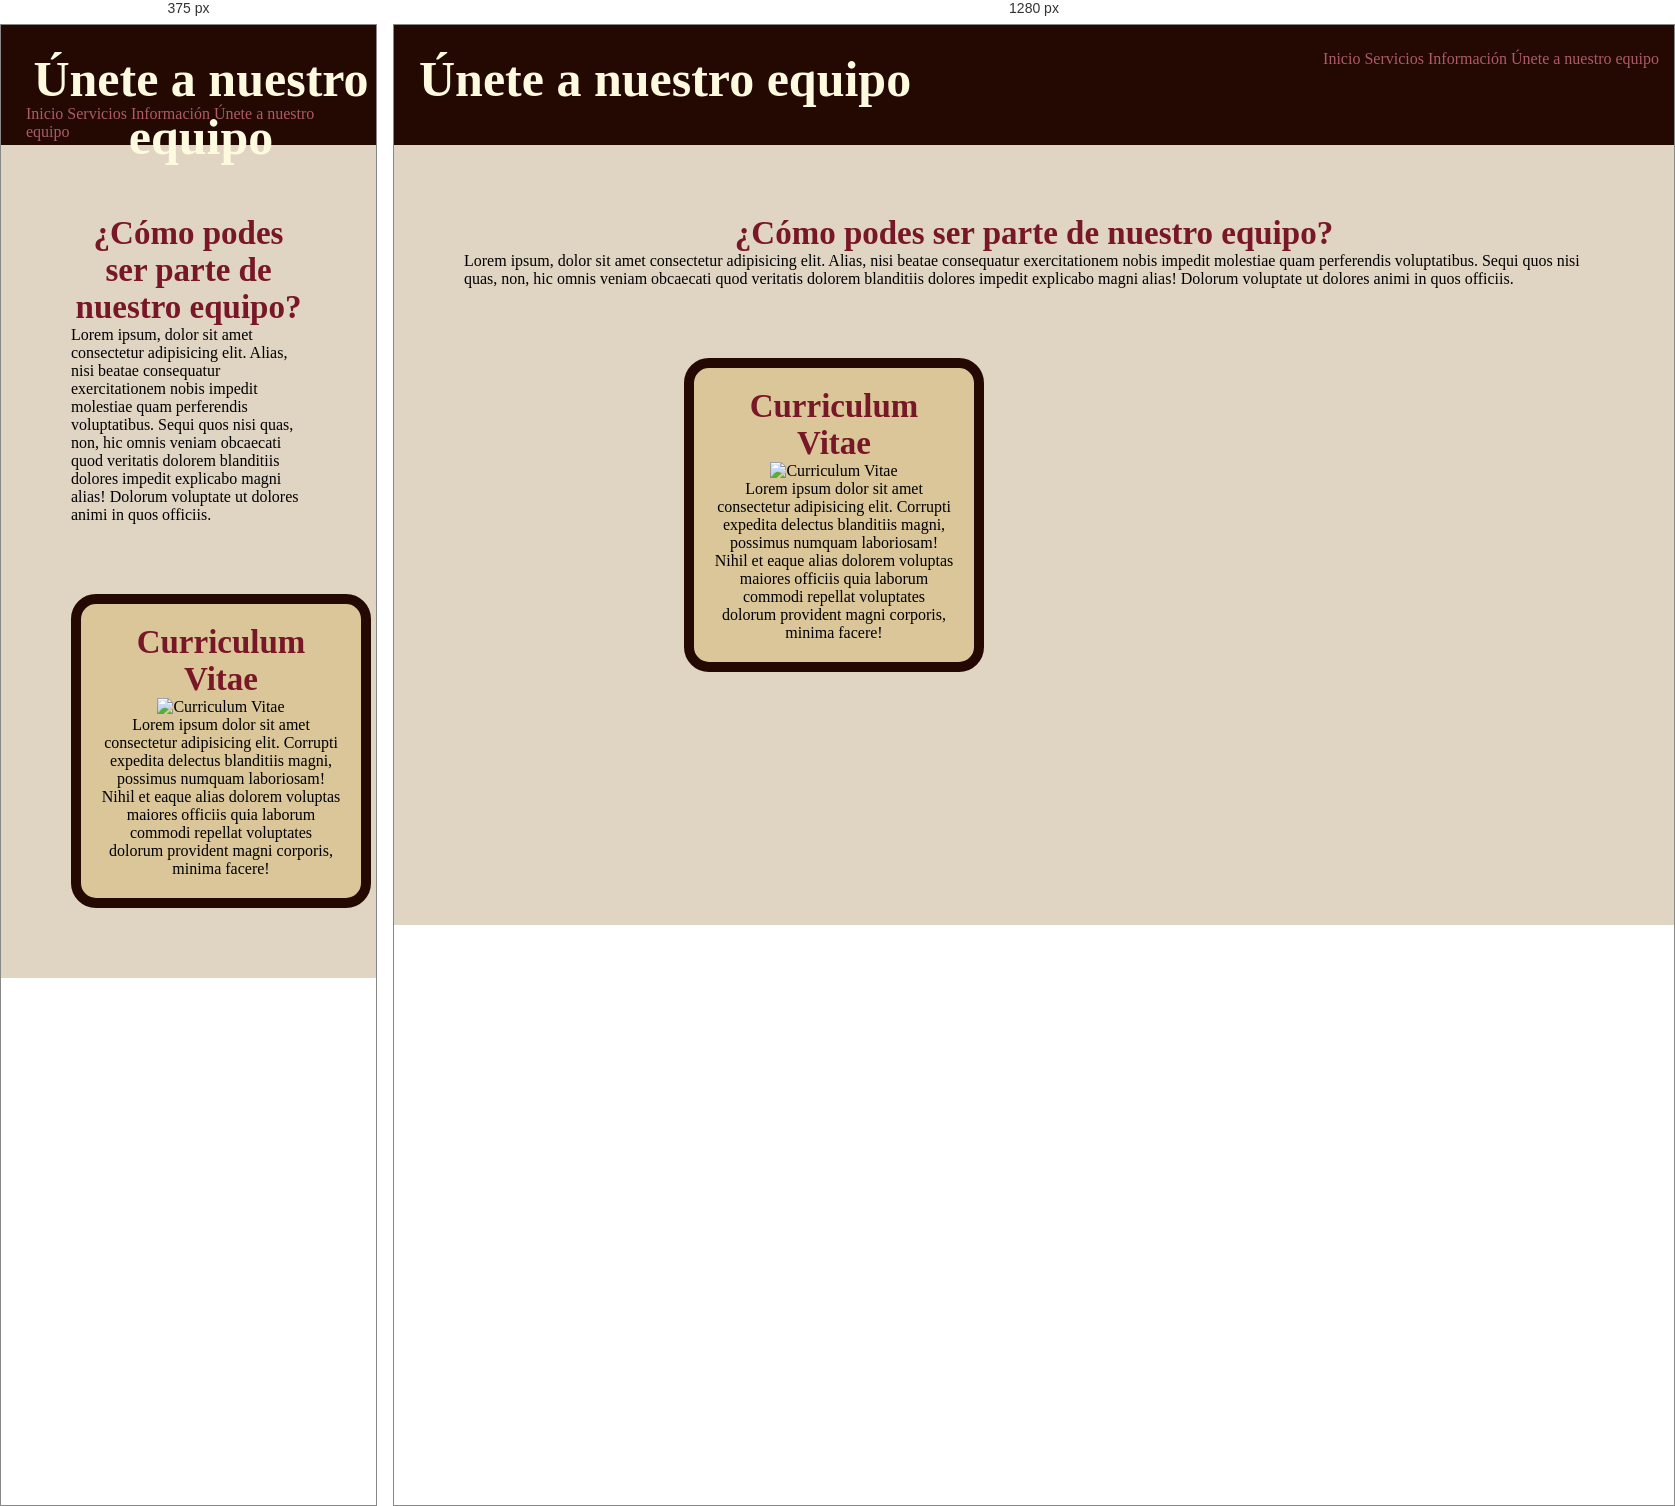
Rendered at 375 px and 1280 px, left to right.

<!-- file: únete a nuestro equipo.html -->
<!DOCTYPE html>
<html lang="en">
<head>
    <meta charset="UTF-8">
    <meta name="viewport" content="width=device-width, initial-scale=1.0">
    <link rel="stylesheet" href="../css/estilos.css">
    <title>Únete a nuestro equipo</title>
</head>
<body class="color">
    <header>
        <h1>Únete a nuestro equipo</h1>
        <nav>
            <ul>
                <li><a href="../index.html">Inicio</a></li>
                <li><a href="./servicios.html">Servicios</a></li>
                <li><a href="./información.html">Información</a></li>
                <li><a href="#">Únete a nuestro equipo</a></li>
            </ul>
        </nav>
    </header>
    <main>
        <section>
            <div>
                <h2 class="tipografia1">¿Cómo podes ser parte de nuestro equipo?</h2>
                <p class="tipografia2">Lorem ipsum, dolor sit amet consectetur adipisicing elit. Alias, nisi beatae consequatur exercitationem nobis impedit molestiae quam perferendis voluptatibus. Sequi quos nisi quas, non, hic omnis veniam obcaecati quod veritatis dolorem blanditiis dolores impedit explicabo magni alias! Dolorum voluptate ut dolores animi in quos officiis.</p>
            </div>
        </section>
        <section>
           <div class="contenedor_limite">
             <div class="card">
                <h2 class="tipografia1">Curriculum Vitae</h2>
                <img src="../Imágenes/Curriculum Vitae oa.jpg" alt="Curriculum Vitae">
                <p class="tipografia2">Lorem ipsum dolor sit amet consectetur adipisicing elit. Corrupti expedita delectus blanditiis magni, possimus numquam laboriosam! Nihil et eaque alias dolorem voluptas maiores officiis quia laborum commodi repellat voluptates dolorum provident magni corporis, minima facere!</p>
            </div>
           </div>
        </section>
    </main>


</body>
</html>

/* @media block from estilos.css */
@media  screen and (max-width: 520px) {
  nav{
    position: absolute;
    left: 25px;
    top: 80px;
  }
}